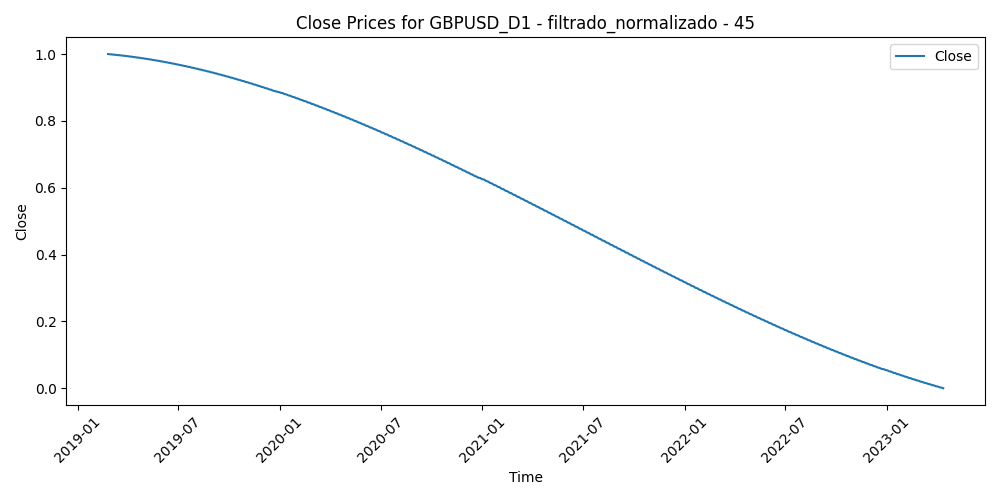

The file beside this chart, header and first rows:
Time, Close, Volume, diferencia_media_45
2019-02-25, 1.0, 0.4661, 0.2502
2019-02-26, 0.9998, 0.7234, 0.183
2019-02-27, 0.9996, 0.6616, 0.1618
2019-02-28, 0.9994, 0.5508, 0.1909
2019-03-01, 0.9991, 0.5287, 0.2223
2019-03-04, 0.9989, 0.3394, 0.2403
2019-03-05, 0.9987, 0.3888, 0.2462
2019-03-06, 0.9985, 0.3454, 0.2563
2019-03-07, 0.9982, 0.3619, 0.3034
2019-03-08, 0.998, 0.406, 0.3374
2019-03-11, 0.9978, 0.4413, 0.2775
2019-03-12, 0.9975, 0.5692, 0.3189
2019-03-13, 0.9973, 0.4499, 0.1976
2019-03-14, 0.997, 0.464, 0.2491
2019-03-15, 0.9968, 0.3764, 0.2293
2019-03-18, 0.9965, 0.326, 0.2522
2019-03-19, 0.9963, 0.3296, 0.2513
2019-03-20, 0.996, 0.4483, 0.2898
2019-03-21, 0.9957, 0.5072, 0.3315
2019-03-22, 0.9955, 0.5162, 0.2844
2019-03-25, 0.9952, 0.4104, 0.294
2019-03-26, 0.9949, 0.4367, 0.2933
2019-03-27, 0.9947, 0.52, 0.3038
2019-03-28, 0.9944, 0.4985, 0.3735
2019-03-29, 0.9941, 0.4705, 0.3764
2019-04-01, 0.9938, 0.391, 0.34
2019-04-02, 0.9935, 0.47, 0.3268
2019-04-03, 0.9932, 0.4184, 0.3162
2019-04-04, 0.9929, 0.3953, 0.3551
2019-04-05, 0.9926, 0.332, 0.374
2019-04-08, 0.9923, 0.2986, 0.3609
2019-04-09, 0.992, 0.3094, 0.3665
2019-04-10, 0.9917, 0.3426, 0.3516
2019-04-11, 0.9914, 0.2802, 0.3691
2019-04-12, 0.9911, 0.2789, 0.3616
2019-04-15, 0.9908, 0.2368, 0.3508
2019-04-16, 0.9905, 0.2909, 0.3769
2019-04-17, 0.9902, 0.2707, 0.383
2019-04-18, 0.9898, 0.3828, 0.4115
2019-04-19, 0.9895, 0.5172, 0.4103
2019-04-22, 0.9892, 0.09107, 0.4152
2019-04-23, 0.9888, 0.3111, 0.4341
2019-04-24, 0.9885, 0.355, 0.4506
2019-04-25, 0.9882, 0.3168, 0.4499
2019-04-26, 0.9878, 0.354, 0.4405
2019-04-29, 0.9875, 0.227, 0.4309
2019-04-30, 0.9871, 0.3325, 0.3785
2019-05-01, 0.9868, 0.242, 0.3698
2019-05-02, 0.9864, 0.3162, 0.3749
2019-05-03, 0.9861, 0.3398, 0.3064
2019-05-06, 0.9857, 0.3014, 0.3441
2019-05-07, 0.9853, 0.3187, 0.353
2019-05-08, 0.985, 0.3758, 0.383
2019-05-09, 0.9846, 0.3531, 0.3836
2019-05-10, 0.9842, 0.3376, 0.3837
2019-05-13, 0.9839, 0.2849, 0.403
2019-05-14, 0.9835, 0.2658, 0.4268
2019-05-15, 0.9831, 0.3011, 0.4517
2019-05-16, 0.9827, 0.2318, 0.4689
2019-05-17, 0.9823, 0.2746, 0.5001
... 1,014 more rows
